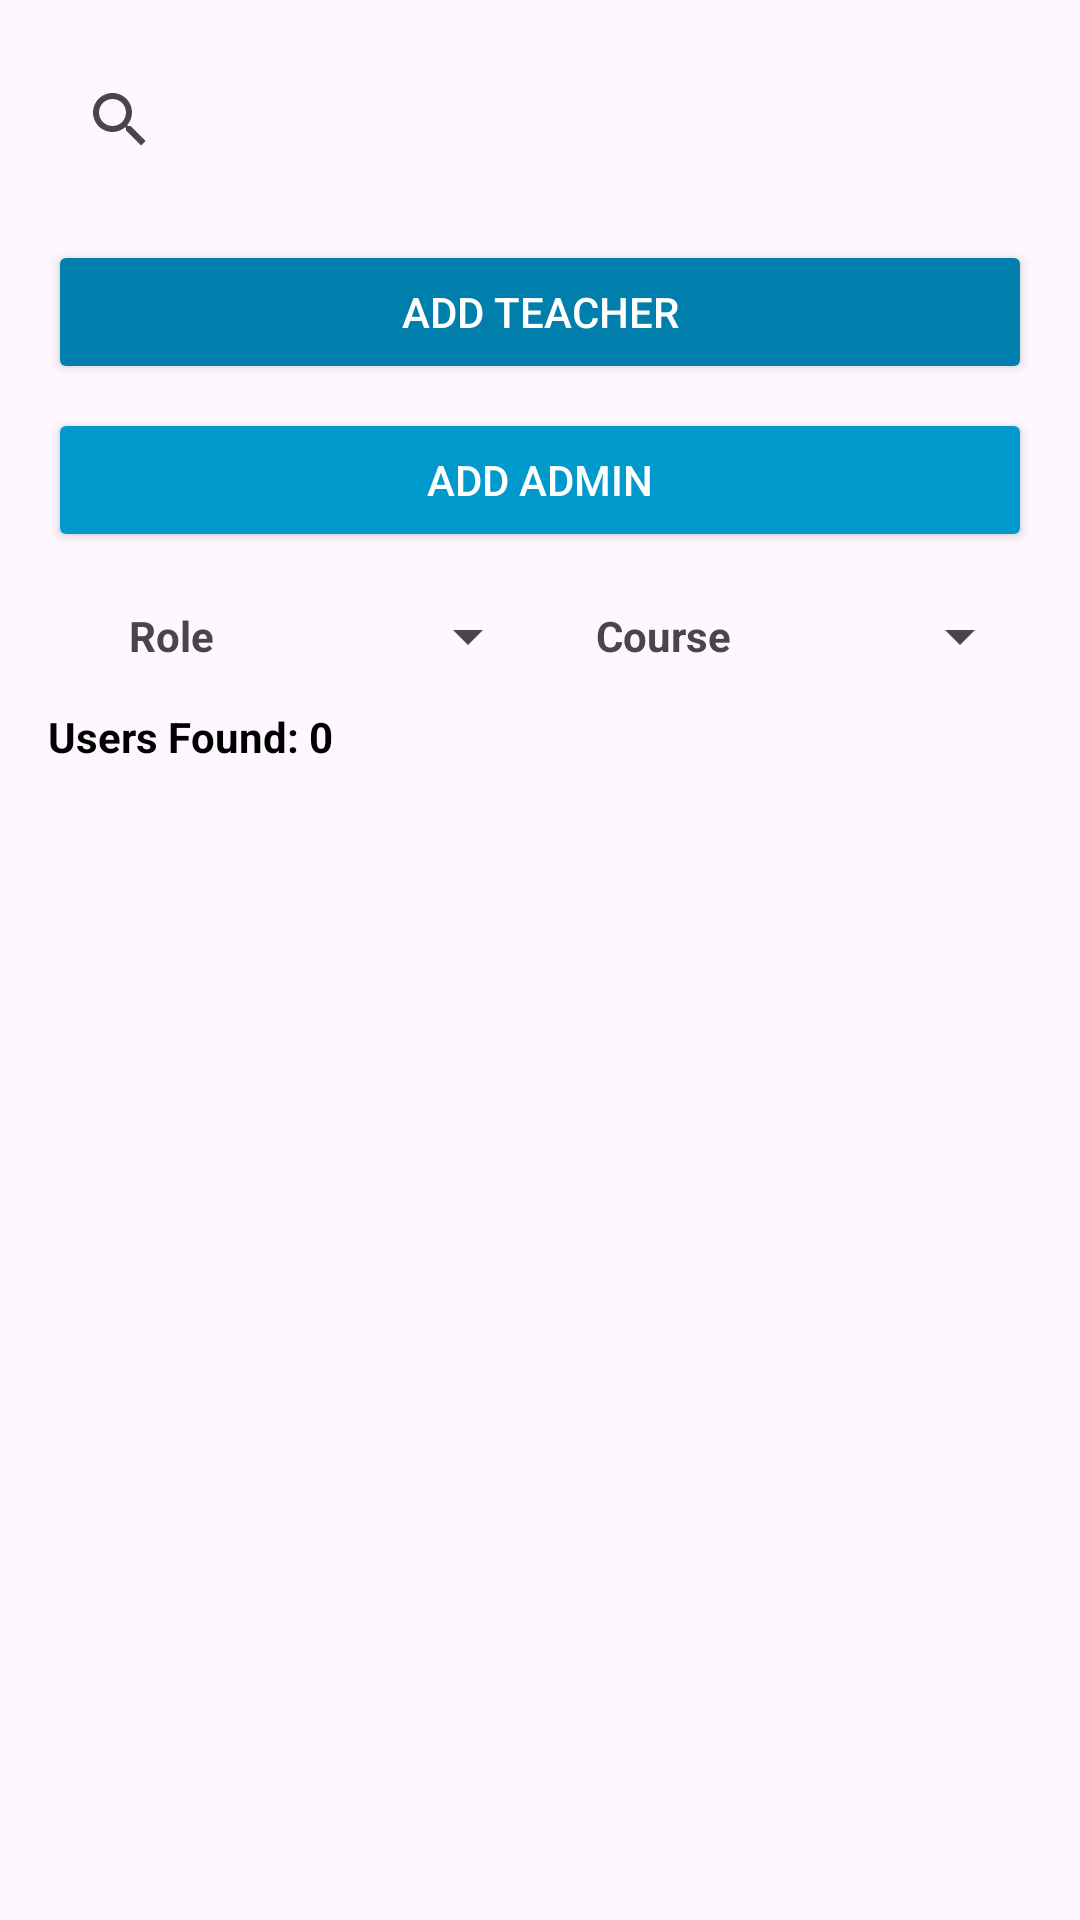

Layout XML and referenced resources for this Android screen:
<!-- AndroidManifest.xml: application theme Theme.Final3O -->
<!-- res/layout/activity_manage_users.xml -->
<LinearLayout xmlns:android="http://schemas.android.com/apk/res/android"
    xmlns:tools="http://schemas.android.com/tools"
    android:layout_width="match_parent"
    android:layout_height="match_parent"
    android:orientation="vertical"
    android:padding="16dp"
    tools:context=".Admin.User.ManageUsersActivity">

    
    <androidx.appcompat.widget.SearchView
        android:id="@+id/searchView"
        android:layout_width="match_parent"
        android:layout_height="wrap_content"
        android:queryHint="Search users by name" />

    
    <Button
        android:id="@+id/inviteButton"
        android:layout_width="match_parent"
        android:layout_height="wrap_content"
        android:text="Add Teacher"
        android:layout_marginTop="16dp"
        android:backgroundTint="@android:color/system_accent1_500"
        android:textColor="@android:color/white" />

    
    <Button
        android:id="@+id/addAdminButton"
        android:layout_width="match_parent"
        android:layout_height="wrap_content"
        android:text="Add Admin"
        android:layout_marginTop="8dp"
        android:backgroundTint="@android:color/holo_blue_dark"
        android:textColor="@android:color/white" />

    
    <LinearLayout
        android:layout_width="match_parent"
        android:layout_height="wrap_content"
        android:orientation="horizontal"
        android:layout_marginTop="16dp"
        android:gravity="center_vertical"
        android:weightSum="4">

        
        <TextView
            android:layout_width="0dp"
            android:layout_height="wrap_content"
            android:layout_weight="1"
            android:text="Role"
            android:textSize="14sp"
            android:textStyle="bold"
            android:gravity="center" />

        
        <Spinner
            android:id="@+id/roleSpinner"
            android:layout_width="0dp"
            android:layout_height="wrap_content"
            android:layout_weight="1" />

        
        <TextView
            android:layout_width="0dp"
            android:layout_height="wrap_content"
            android:layout_weight="1"
            android:text="Course"
            android:textSize="14sp"
            android:textStyle="bold"
            android:gravity="center" />

        
        <Spinner
            android:id="@+id/cidSpinner"
            android:layout_width="0dp"
            android:layout_height="wrap_content"
            android:layout_weight="1" />
    </LinearLayout>

    
    <TextView
        android:id="@+id/userCountTextView"
        android:layout_width="match_parent"
        android:layout_height="wrap_content"
        android:layout_marginTop="12dp"
        android:text="Users Found: 0"
        android:textSize="14sp"
        android:textStyle="bold"
        android:textColor="@android:color/black" />

    
    <androidx.recyclerview.widget.RecyclerView
        android:id="@+id/usersRecyclerView"
        android:layout_width="match_parent"
        android:layout_height="0dp"
        android:layout_weight="1"
        android:layout_marginTop="12dp" />
</LinearLayout>
<!-- resources referenced by this layout -->
<resources>
  <style name="Theme.Final3O" parent="Base.Theme.Final3O" />
  <style name="Base.Theme.Final3O" parent="Theme.Material3.DayNight.NoActionBar">
          
          
      </style>
</resources>
